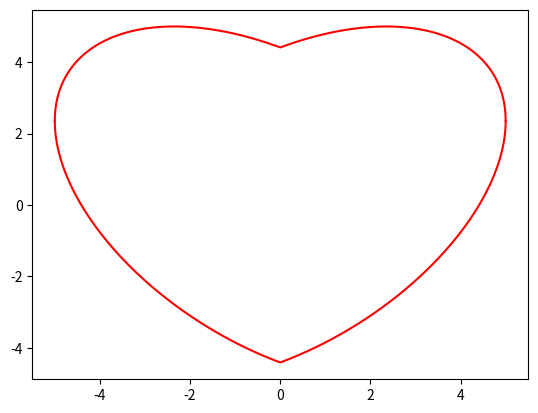

Reproduce this figure in Python.
#!/usr/bin/env python
# -*- coding: UTF-8 -*-
import numpy as np
import matplotlib.pyplot as plt

def func1(x):
    return (16*np.fabs(x) + np.sqrt(22500 - (x**2) * 900)) / 34
def func2(x):
    return (16*np.fabs(x) - np.sqrt(22500 - (x**2) * 900)) / 34

x = np.linspace(-5.0,5.0,50000)
plt.plot(x,func1(x),c='r')
plt.plot(x,func2(x),c='r')
plt.show()